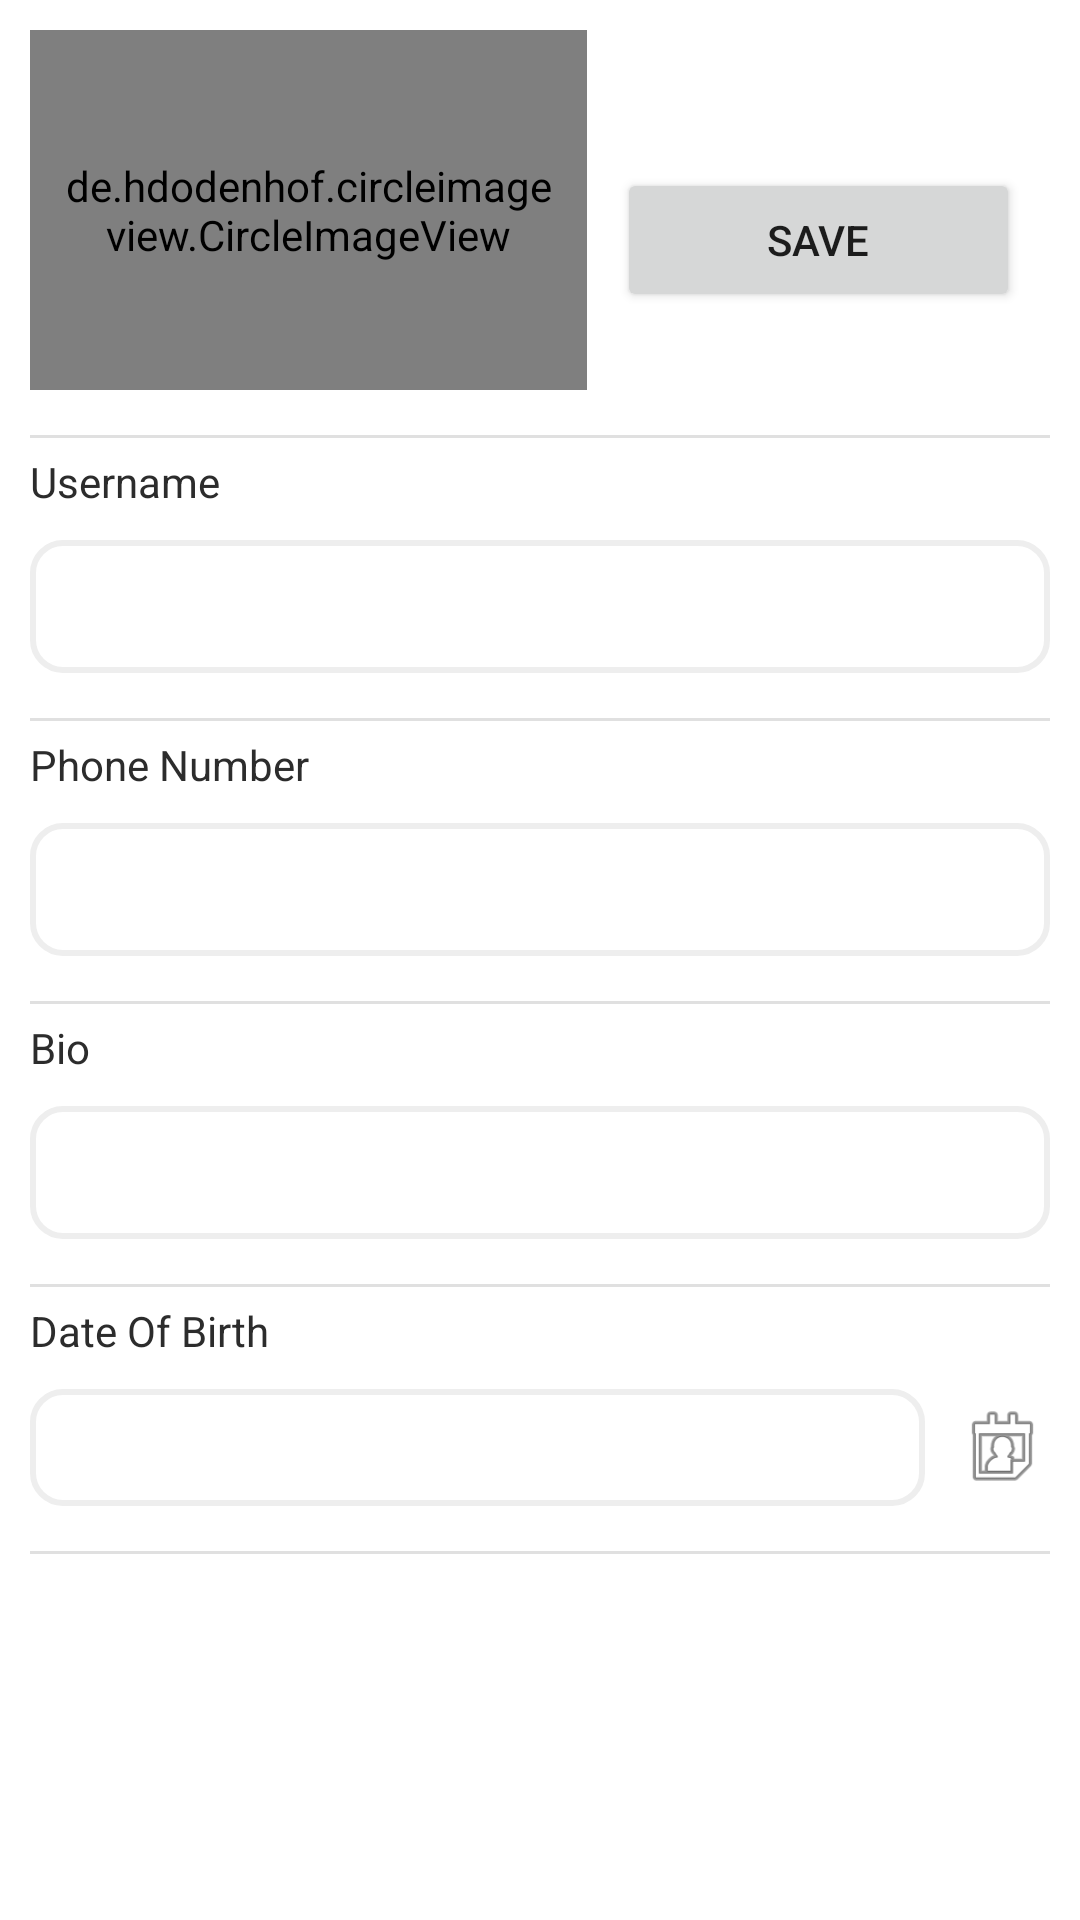

Produce the Android XML layout that renders to this screen, including the resource entries it uses.
<!-- AndroidManifest.xml: application theme Theme.OnlineChatApp -->
<!-- res/layout/activity_edit_profile.xml -->
<?xml version="1.0" encoding="utf-8"?>
<androidx.constraintlayout.widget.ConstraintLayout xmlns:android="http://schemas.android.com/apk/res/android"
    xmlns:app="http://schemas.android.com/apk/res-auto"
    xmlns:tools="http://schemas.android.com/tools"
    android:layout_width="match_parent"
    android:layout_height="match_parent"
    tools:context=".EditProfileActivity">

    <ScrollView
        android:layout_width="match_parent"
        android:layout_height="match_parent"
        app:layout_constraintBottom_toBottomOf="parent"
        app:layout_constraintEnd_toEndOf="parent"
        app:layout_constraintStart_toStartOf="parent"
        app:layout_constraintTop_toTopOf="parent">

        <LinearLayout
            android:layout_width="match_parent"
            android:layout_height="match_parent"
            android:gravity="center"
            android:orientation="vertical">

            <LinearLayout
                android:id="@+id/linearLayout4"
                android:layout_width="match_parent"
                android:layout_height="wrap_content"
                android:gravity="center_vertical"
                android:orientation="horizontal"
                tools:ignore="MissingConstraints">

                <de.hdodenhof.circleimageview.CircleImageView
                    android:id="@+id/edit_prof"
                    android:layout_width="120dp"
                    android:layout_height="120dp"
                    android:layout_gravity="center"
                    android:layout_margin="10dp"
                    android:layout_weight="1"
                    android:padding="10dp"
                    android:src="@drawable/user"
                    app:civ_border_color="#FF000000"
                    app:civ_border_width="2dp" />

                <Button
                    android:id="@+id/save_edit"
                    android:layout_width="wrap_content"
                    android:layout_height="wrap_content"
                    android:layout_marginTop="10dp"
                    android:layout_marginRight="20dp"
                    android:paddingLeft="50dp"
                    android:paddingTop="10dp"
                    android:paddingRight="50dp"
                    android:paddingBottom="10dp"
                    android:text="Save"
                    app:cornerRadius="10dp" />

            </LinearLayout>

            <LinearLayout
                android:id="@+id/linearLayout3"
                android:layout_width="match_parent"
                android:layout_height="match_parent"
                android:gravity="center"
                android:orientation="vertical">

                <View
                    android:id="@+id/divider5"
                    android:layout_width="match_parent"
                    android:layout_height="1dp"
                    android:layout_marginLeft="10dp"
                    android:layout_marginTop="5dp"
                    android:layout_marginRight="10dp"
                    android:layout_marginBottom="5dp"
                    android:background="?android:attr/listDivider" />

                <TextView
                    android:id="@+id/textView8"
                    android:layout_width="match_parent"
                    android:layout_height="wrap_content"
                    android:layout_marginLeft="10dp"
                    android:layout_marginRight="10dp"
                    android:text="Username"
                    android:textColor="#2c2c2c" />

                <EditText
                    android:id="@+id/edit_username"
                    android:layout_width="match_parent"
                    android:layout_height="wrap_content"
                    android:layout_margin="10dp"
                    android:background="@drawable/edit_back"
                    android:ems="10"
                    android:inputType="textPersonName"
                    android:padding="10dp" />

                <View
                    android:id="@+id/divider4"
                    android:layout_width="match_parent"
                    android:layout_height="1dp"
                    android:layout_marginLeft="10dp"
                    android:layout_marginTop="5dp"
                    android:layout_marginRight="10dp"
                    android:layout_marginBottom="5dp"
                    android:background="?android:attr/listDivider" />

                <TextView
                    android:id="@+id/textView9"
                    android:layout_width="match_parent"
                    android:layout_height="wrap_content"
                    android:layout_marginLeft="10dp"
                    android:layout_marginRight="10dp"
                    android:text="Phone Number"
                    android:textColor="#2c2c2c" />

                <EditText
                    android:id="@+id/edit_phone"
                    android:layout_width="match_parent"
                    android:layout_height="wrap_content"
                    android:layout_margin="10dp"
                    android:background="@drawable/edit_back"
                    android:ems="10"
                    android:inputType="textPersonName"
                    android:padding="10dp" />


                <View
                    android:id="@+id/divider6"
                    android:layout_width="match_parent"
                    android:layout_height="1dp"
                    android:layout_marginLeft="10dp"
                    android:layout_marginTop="5dp"
                    android:layout_marginRight="10dp"
                    android:layout_marginBottom="5dp"
                    android:background="?android:attr/listDivider" />

                <TextView
                    android:id="@+id/textView10"
                    android:layout_width="match_parent"
                    android:layout_height="wrap_content"
                    android:layout_marginLeft="10dp"
                    android:layout_marginRight="10dp"
                    android:text="Bio"
                    android:textColor="#2c2c2c" />

                <EditText
                    android:id="@+id/edit_bio"
                    android:layout_width="match_parent"
                    android:layout_height="wrap_content"
                    android:layout_margin="10dp"
                    android:background="@drawable/edit_back"
                    android:ems="10"
                    android:inputType="textPersonName"
                    android:padding="10dp" />

                <View
                    android:id="@+id/divider7"
                    android:layout_width="match_parent"
                    android:layout_height="1dp"
                    android:layout_marginLeft="10dp"
                    android:layout_marginTop="5dp"
                    android:layout_marginRight="10dp"
                    android:layout_marginBottom="5dp"
                    android:background="?android:attr/listDivider" />

                <TextView
                    android:id="@+id/textView11"
                    android:layout_width="match_parent"
                    android:layout_height="wrap_content"
                    android:layout_marginLeft="10dp"
                    android:layout_marginRight="10dp"
                    android:text="Date Of Birth"
                    android:textColor="#2c2c2c" />

                <LinearLayout
                    android:layout_width="match_parent"
                    android:layout_height="match_parent"
                    android:gravity="center"
                    android:orientation="horizontal">

                    <TextView
                        android:id="@+id/editDob"
                        android:layout_width="match_parent"
                        android:layout_height="wrap_content"
                        android:layout_margin="10dp"
                        android:layout_weight="5"
                        android:background="@drawable/edit_back"
                        android:padding="10dp" />

                    <ImageView
                        android:id="@+id/date"
                        android:layout_width="40dp"
                        android:layout_height="40dp"
                        android:layout_marginRight="10dp"
                        android:layout_weight="1"
                        app:srcCompat="@android:drawable/ic_menu_my_calendar" />
                </LinearLayout>

                <View
                    android:id="@+id/divider8"
                    android:layout_width="match_parent"
                    android:layout_height="1dp"
                    android:layout_marginLeft="10dp"
                    android:layout_marginTop="5dp"
                    android:layout_marginRight="10dp"
                    android:background="?android:attr/listDivider"
                    android:layout_marginBottom="5dp" />


            </LinearLayout>
        </LinearLayout>
    </ScrollView>

</androidx.constraintlayout.widget.ConstraintLayout>
<!-- resources referenced by this layout -->
<resources>
  <!-- drawable edit_back (drawable) -->
  <?xml version="1.0" encoding="utf-8"?>
  <shape xmlns:android="http://schemas.android.com/apk/res/android"
      android:padding="10dp"
      android:shape="rectangle" >
  
      <solid android:color="#ffffff" />
  
      <stroke
          android:width="2dp"
          android:color="#eeeeee" />
  
      <corners
          android:bottomLeftRadius="10dp"
          android:bottomRightRadius="10dp"
          android:topLeftRadius="10dp"
          android:topRightRadius="10dp" />
  
  </shape>
  <style name="Theme.OnlineChatApp" parent="Theme.MaterialComponents.DayNight.DarkActionBar">
          
          <item name="colorPrimary">@color/primary</item>
          <item name="colorPrimaryVariant">@color/primary</item>
          <item name="colorOnPrimary">@color/white</item>
          
          <item name="colorSecondary">@color/teal_200</item>
          <item name="colorSecondaryVariant">@color/teal_700</item>
          <item name="colorOnSecondary">@color/black</item>
          
          <item name="android:statusBarColor" tools:targetApi="l">?attr/colorPrimaryVariant</item>
          
      </style>
  <color name="primary">#FF5AD1F9</color>
  <color name="white">#FFFFFFFF</color>
  <color name="teal_200">#FF03DAC5</color>
  <color name="teal_700">#FF018786</color>
  <color name="black">#FF000000</color>
</resources>
